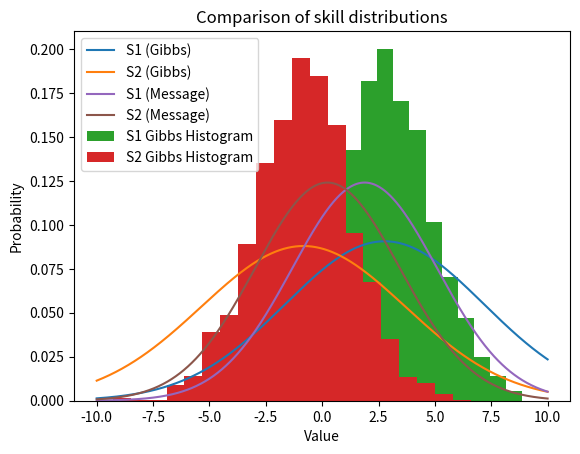

This figure's Python source:

import numpy as np
from scipy.stats import truncnorm
import matplotlib.pyplot as plt
import scipy.stats as stats

def s_to_t(s1, s2, std_t): #Function to get t|s1,s2,y with s1, s2 as given values
    return truncnorm.rvs(0 - (s1-s2)/std_t, (np.inf - (s1-s2)/std_t), loc = (s1-s2), scale = std_t)

def t_to_s(t, mu_s_vector, std_s_matrix, A, std_t): #Function to get s1,s2|t,y with t as a given value
    std_s_matrix_old = std_s_matrix
    std_s_matrix = np.linalg.inv(np.linalg.inv(std_s_matrix_old) + (A.reshape(-1, 1) * (1/std_t)) @ A)
    mu_s_vector = std_s_matrix@(np.linalg.inv(std_s_matrix_old) @ mu_s_vector + A.reshape(-1, 1) * (1/std_t)*t)
    mu_s_transpose = mu_s_vector.reshape(1, -1)[0]
    return np.random.multivariate_normal(mu_s_transpose, std_s_matrix)

def main():
    # initial
    mean_1 = 1
    var_1 = 4
    mean_2 = 1
    var_2 = 4
    beta = 5
    y = 1

    mu_s_vector = np.array([[mean_1], [mean_2]])
    std_s_matrix = np.array([[var_1, 0], [0, var_2]])
    A = np.array([[1, -1]]) # A-vector in the calculations

    Iters = 2000 #iterations
    ab = 30 # burnout period

    All_S = np.zeros((Iters, 2)) #Containing drawn S values
    All_t = np.zeros(Iters) #Containing drawn t values

    # Matrices where the s1 and s2 random values are stored as well as the µ-values (in All_Mu_S)
    All_S[0] = [np.random.normal(loc=mean_1, scale = var_1), np.random.normal(loc=mean_2, scale = var_2)]

    # We calculate t, then s, and repeat for as many times as the iterations
    for i in range(Iters-1):
        All_t[i] = s_to_t(All_S[i,0], All_S[i,1], beta)
        All_S[i+1] = t_to_s(All_t[i], mu_s_vector, std_s_matrix, A, beta)

    # Result vectors, x stores iterations, y stores s1 and s2, w stores µ1 and µ2
    x = [i for i in range(ab,Iters)]
    y1 = [All_S[i][0] for i in range(ab,Iters)]
    y2 = [All_S[i][1] for i in range(ab,Iters)]
    #Finding mean
    mu_S1 = np.mean(y1)
    mu_S2 = np.mean(y2)

    #Finding the Covariance matrix
    co_11 = 0
    co_121 = 0
    co_22 = 0

    for i in range(len(y1)):
        co_11 += (y1[i]-mu_S1)**2
        co_22 += (y2[i]-mu_S2)**2
        co_121 += (y1[i]-mu_S1)*(y2[i]-mu_S2)

    co_11 /= len(y1)-1
    co_121 /= len(y1)-1
    co_22 /= len(y2)-1
    samples_drawn = Iters - ab

    # Putting the results into a vector (µ) and a matrix (covariance)
    mu_vector = np.array([mu_S1, mu_S2])
    covariance_matrix = np.array([[co_11, co_121], [co_121, co_22]])
    # Draws samples from the original µ values and covariance matrix, the draws values from the new M values and covariance matrix
    All_samples_drawn = np.zeros((samples_drawn, 2))
    for i in range(samples_drawn):
        All_samples_drawn[i] = np.random.multivariate_normal(mu_vector, covariance_matrix)

    #Results are split into new s1, s2 and starting value for s1, s2
    newy1 = [All_samples_drawn[i][0] for i in range(samples_drawn)]
    newy2 = [All_samples_drawn[i][1] for i in range(samples_drawn)]

    # fc to t
    mean_fct = mean_1 - mean_2 #(np.array([1, -1])@np.array([[mean_1], [mean_2]]))[0]
    var_fct = beta + var_1 + var_2 #beta + np.array([1, -1])@np.array([[var_1, 0], [0, var_2]])@np.array([1, -1]).T

    # fd to t
    if y == 1:
        a, b = 0, 1000
    else:
        a, b = -1000, 0

    # q(t) approximation of p(t|y)
    a = (a - mean_fct)/np.sqrt(var_fct)
    b = (b - mean_fct)/np.sqrt(var_fct)
    mean_q = truncnorm.mean(a, b, loc=mean_fct, scale=np.sqrt(var_fct))
    var_q = truncnorm.var(a, b, loc=mean_fct, scale=np.sqrt(var_fct))

    # message passing algorithm

    # t to fc
    mean_tfc = (mean_q*var_fct - mean_fct*var_q)/(var_fct - var_q)
    var_tfc = (var_q*var_fct)/(var_fct - var_q)

    # fc to s1
    mean_fcs1 = mean_tfc + mean_2 #(np.array([1, 1])@np.array([[mean_tfc], [mean_2]]))[0]
    var_fcs1 = beta + var_tfc + var_2 #beta + np.array([1, 1])@np.array([[var_tfc, 0],[0, var_2]])@np.array([1, 1]).T

    # p(s1|y)
    mean_s1Iy = (mean_fcs1*var_1 + mean_1*var_fcs1)/(var_fcs1 + var_1)
    var_s1Iy = (var_fcs1*var_1)/(var_1 + var_fcs1) 

    # fc to s2
    mean_fcs2 = (np.array([1, -1])@np.array([[mean_tfc], [var_tfc]]))[0]
    var_fcs2 = beta + np.array([1, -1])@np.array([[var_tfc, 0], [0, var_1]])@np.array([1, -1]).T

    # p(s2|y)
    mean_s2Iy = (mean_fcs2*var_2 + mean_2*var_fcs2)/(var_fcs2 + var_2)
    var_s2Iy = var_fcs2*var_2/(var_2 + var_fcs2)

    # plot

    # posteriors
    x = np.linspace(-10, 10, num=1000)
    plt.plot(x, stats.norm.pdf(x, mu_S1, co_11))
    plt.plot(x, stats.norm.pdf(x, mu_S2, co_22))
    plt.hist(newy1, density=1, bins=20)
    plt.hist(newy2, density=1, bins=20)
    plt.plot(x, stats.norm.pdf(x, mean_s1Iy, var_s1Iy))
    plt.plot(x, stats.norm.pdf(x, mean_s2Iy, var_s2Iy))
    plt.legend(["S1 (Gibbs)", "S2 (Gibbs)", "S1 (Message)", "S2 (Message)","S1 Gibbs Histogram", "S2 Gibbs Histogram"])
    plt.xlabel("Value")
    plt.ylabel("Probability")
    plt.title("Comparison of skill distributions")
    plt.show()
    

   
    print(f'mean_fct = {mean_fct}')
    print(f'var_fct = {var_fct}')
    print(f'mean_q = {mean_q}')
    print(f'var_q = {var_q}')
    print(f'mean_tfc = {mean_tfc}')
    print(f'var_tfc = {var_tfc}')
    print(f'mean_fcs1 = {mean_fcs1}')
    print(f'var_fcs1 = {var_fcs1}')
    print(f'mean_s1Iy = {mean_s1Iy}')
    print(f'var_s1Iy = {var_s1Iy}')
    print(f'mean_fcs2 = {mean_fcs2}')
    print(f'var_fcs2 = {var_fcs2}')
    print(f'mean_s2Iy = {mean_s2Iy}')
    print(f'var_s2Iy = {var_s2Iy}')
    




if __name__ == '__main__':
    main()